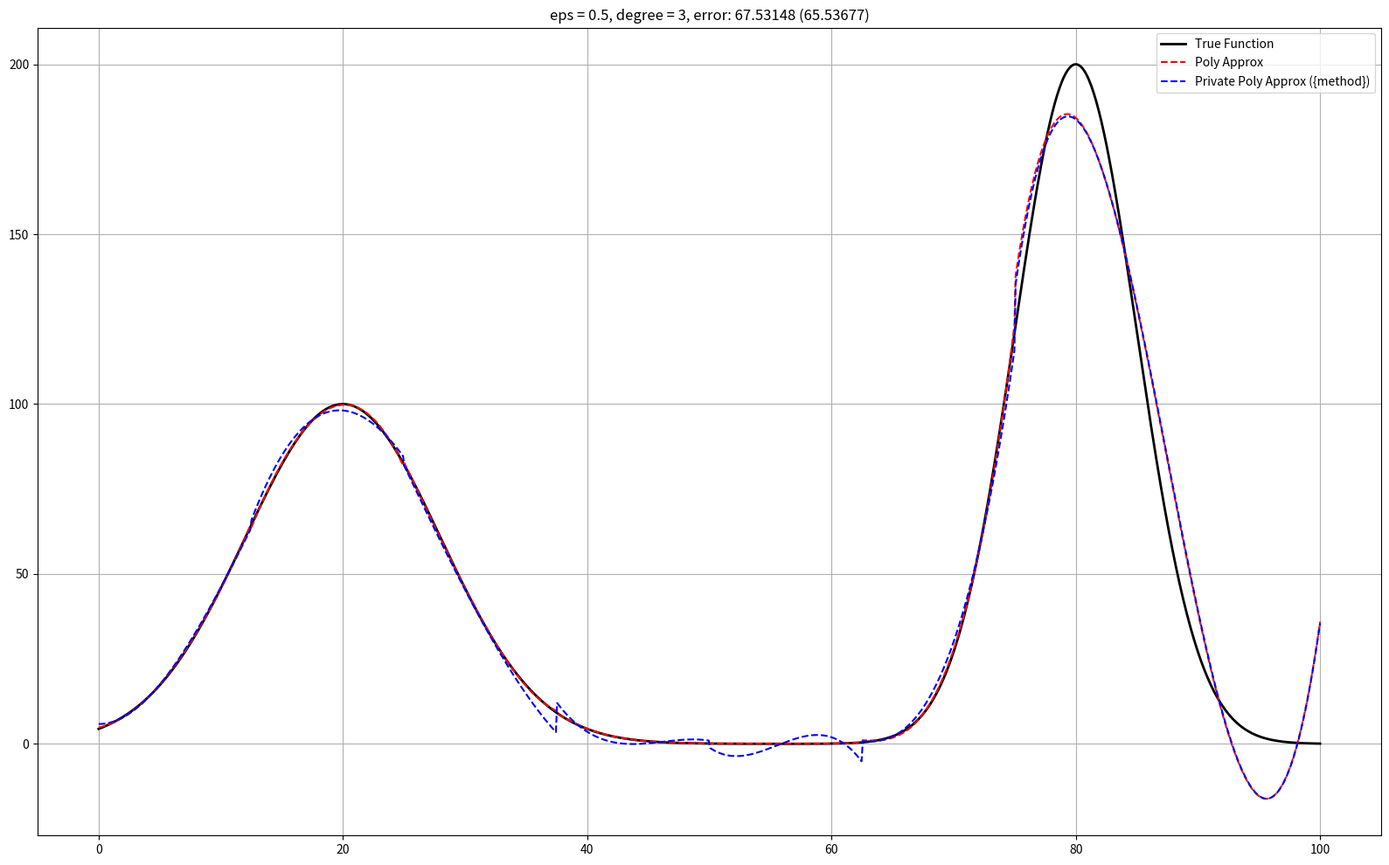
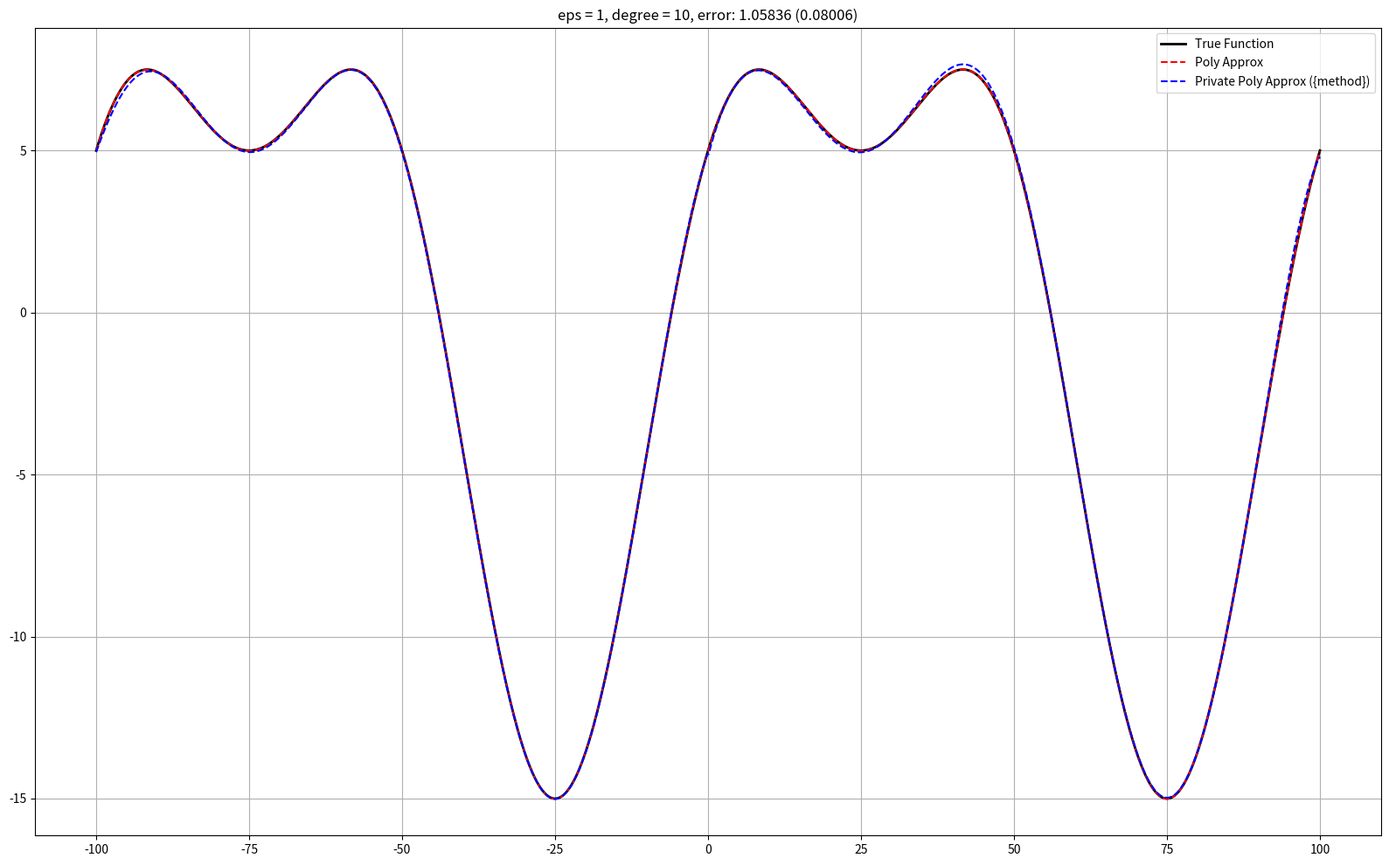

Write the Python code that produced these figures, in order.
import numpy as np
import matplotlib.pyplot as plt
from math import log
from scipy.stats import laplace
from scipy.linalg import inv, pinv, sqrtm, solve
from scipy.integrate import quad, IntegrationWarning
import warnings

INTLIM = 1000
INTLIM_PER_PIECE = 100

class PrivateLeastSquaresApprox:
    def __init__(self, interval, breakpoints, degree = 1, weight = None):
        self.degree = degree
        self.l, self.r = interval
        self.breakpoints = breakpoints
        self.weight = weight if weight else lambda x: 1.0

        self.params = []
        for i in range(len(breakpoints)-1):
            for k in range(degree+1):
                self.params.append({'l': breakpoints[i], 'r': breakpoints[i+1], 'k': k})
        # self.basis = lambda i, x: x**self.params[i]['k'] if x >= self.params[i]['l'] and x < self.params[i]['r'] else 0
        # self.basis = lambda i, x: np.where ((x >= self.params[i]['l']) & (x <= self.params[i]['r']), 
        #     ((x-(self.params[i]['l']+self.params[i]['r'])/2) / (self.params[i]['r']-self.params[i]['l']))**self.params[i]['k'], 0)
        self.basis = lambda i, x: np.where ((x >= self.params[i]['l']) & (x <= self.params[i]['r']), 
            np.sqrt((2*self.params[i]['k']+1)/2) * 
            1/np.sqrt(((self.params[i]['r']-self.params[i]['l'])/2)**(2*self.params[i]['k']+1)) * 
            ((x-(self.params[i]['l']+self.params[i]['r'])/2)**self.params[i]['k']), 
            0)

        self.d = len(self.params)
        self.G = np.zeros((self.d, self.d))
        for i in range(self.d):
            for j in range(self.d):
                l_max = max(self.params[i]['l'], self.params[j]['l'])
                r_min = min(self.params[i]['r'], self.params[j]['r'])
                if l_max <= r_min:
                    integrand = lambda x: self.basis(i, x)*self.basis(j, x)*self.weight(x)
                    self.G[i,j], _ = quad(integrand, l_max, r_min, limit = INTLIM_PER_PIECE)
                else:
                    self.G[i,j] = 0
        # np.set_printoptions(precision = 4, linewidth = 100, suppress = True)
        # print("G =", self.G)
        # print("inv(G) =", pinv(self.G))
        if np.any(np.linalg.eigvals(self.G) < -1e-8):
            print("ERR: the pairwise inner product matrix is not SPSD!")
        
    def solve(self, func, eps = 0.5, method = 'Laplace'):
        b = np.zeros(self.d)
        for i in range(self.d):
            integrand = lambda x: func(x)*self.basis(i, x)*self.weight(x)
            b[i], _ = quad(integrand, self.params[i]['l'], self.params[i]['r'], limit = INTLIM_PER_PIECE)
        # coeff = solve(self.G, b)
        coeff = pinv(self.G)@b
        # print("b =", b)
        # print("c =", coeff)
        
        def approx(x):
            ret = 0
            for i, c in enumerate(coeff):
                ret += c*self.basis(i, x)
            return ret

        if method == None:
            noise = np.zeros(self.d)
        elif method == 'Laplace':
            noise = np.random.normal(0, 1, (self.d,))
            noise = np.sqrt(np.random.exponential(1))*noise
            noise = (sqrtm(pinv(self.G))@noise).real
            noise = noise/eps
        elif method == 'Normal':
            noise = np.random.normal(0, 1, (self.d,))
            noise = (sqrtm(pinv(self.G))@noise).real/np.sqrt(2)
            noise = noise/eps
        else:
            print("ERR: no such method '{method}'.")

        def priv_approx(x):
            ret = 0
            for i in range(self.d):
                ret += (coeff[i]+noise[i])*self.basis(i, x)
            return ret

        return coeff, noise, approx, priv_approx
    
    def eval(self, func, approx, priv_approx):
        integrand = lambda x: (func(x)-approx(x))**2
        err_ls, _ = quad(integrand, self.l, self.r, limit = INTLIM)
        err_ls = np.sqrt(err_ls)
        integrand = lambda x: (func(x)-priv_approx(x))**2
        err_priv, _ = quad(integrand, self.l, self.r, limit = INTLIM)
        err_priv = np.sqrt(err_priv)
        return err_ls, err_priv

def l2_dist(f, g, l, r):
    integrand = lambda x: (f(x)-g(x))**2
    dist, _ = quad(integrand, l, r, limit = INTLIM)
    dist = np.sqrt(dist)
    return dist

def reduce_seg(func, interval, degree, k0, k, total_eps, eps, beta):
    if k == 0:
        return np.array(interval), total_eps
    breakpoints = np.linspace(interval[0], interval[1], (2**k)+1)
    solver = PrivateLeastSquaresApprox(interval, breakpoints, degree)
    _, _, approx, _ = solver.solve(func, 0, method = None)
    err = l2_dist(func, approx, interval[0], interval[1])
    noise = laplace.rvs(scale = 1/eps)
    total_eps = total_eps-eps
    print(f"ReduceSeg at interval {interval} with breakpoints {breakpoints}:\n", 
          f"\tB = {total_eps:.5f}, eps = {eps:.5f}, err = {err:.5f}, noise = {noise:.5f}, offset = {log(2)*k0, log(1/beta)}, {(log(2)*k0-log(1/beta))/eps:.5f};", 
          f"Proceed? {err+noise+(np.log(2)*k0-np.log(1/beta))/eps <= 2**(k-1)}.")
    
    if err+noise+(np.log(2)*k0-np.log(1/beta))/eps <= 2**(k-1):
        if k == 1:
            breakpoints = np.array(interval)
        else:
            l_pts, total_eps = reduce_seg(func, (interval[0], (interval[0]+interval[1])/2), degree, k0, k-2, total_eps, eps/4, beta)
            r_pts, total_eps = reduce_seg(func, ((interval[0]+interval[1])/2, interval[1]), degree, k0, k-2, total_eps, eps/4, beta)
            breakpoints = np.concatenate((l_pts[:-1], r_pts))
    return breakpoints, total_eps

def adaptive_poly_approx(func, interval, degree, eps = 0.5, beta = 0.5, method = 'Laplace'):
    print("="*100)
    print(f"Adaptive Private Function Approximation with degree-{degree} polynomials (eps = {eps}, beta = {beta})")
    # SVT using eps/4 privacy quota (eps_1 = eps/12, eps_2 = eps/6)
    k_bar = 0
    w = laplace.rvs(scale = 12/eps)
    while True:
        breakpoints = np.linspace(interval[0], interval[1], (2**k_bar)+1)
        solver = PrivateLeastSquaresApprox(interval, breakpoints, degree)
        _, _, approx, _ = solver.solve(func, 0, method = None)
        v = laplace.rvs(scale = 12/eps)
        tau = (2**k_bar)*4/eps
        err = l2_dist(func, approx, interval[0], interval[1])
        print(f"SVT: k_bar = {k_bar}, tau = {tau}, err = {err:.5f}, w = {w:.5f}, v = {v:.5f}; Terminate? {tau-err+v >= w}.")
        if tau-err+v >= w:
            break
        k_bar = k_bar+1
    print(f"Final k_bar = {k_bar}.")
    print("-"*100)

    B = 3*eps/4
    k0 = min(k_bar-2, 4)
    if k0 < 1:
        breakpoints = np.linspace(interval[0], interval[1], (2**k_bar)+1)
    else:
        # recursively merge pieces in subintervals
        # 3/4*eps privacy quota left, each quad-interval consumes 1/16*eps quota
        # then there will be at least 1/2*eps quota left for final privatization
        breakpoints = np.array([interval[0]])
        for i in range(4):
            pts, B = reduce_seg(func, (interval[0]+(interval[1]-interval[0])*i/4, interval[0]+(interval[1]-interval[0])*(i+1)/4), 
                                degree, k0, k_bar-2, B, eps/32, beta)
            breakpoints = np.concatenate((breakpoints[:-1], pts))
    print(f"Final breakpoints: {breakpoints}, remaining eps = {B:.5f}.")
    print("-"*100)

    solver = PrivateLeastSquaresApprox(interval, breakpoints, degree)
    _, _, approx, priv = solver.solve(func, B, method = method)
    err_ls = l2_dist(func, approx, interval[0], interval[1])
    err_priv = l2_dist(func, priv, interval[0], interval[1])
    print(f"Polynomial approximation (eps = {B:.5f}, degree {solver.degree}):")
    print(f"\tbreakpoints: {solver.breakpoints};")
    print(f"\t||f-f_approx|| = {err_ls:.5f}, ||f-f_priv|| = {err_priv:.5f}.\n")
    return approx, priv, err_ls, err_priv

def plot_1D_1D(func, interval, approx, priv, err_ls, err_priv, eps, degree, method):
    x_plot = np.linspace(interval[0], interval[1], INTLIM)
    y_true = func(x_plot)
    y_approx = approx(x_plot)
    y_priv = priv(x_plot)

    plt.figure(figsize = (16, 10))
    plt.plot(x_plot, y_true, 'k-', linewidth = 2, label = 'True Function')
    plt.plot(x_plot, y_approx, 'r--', linewidth = 1.5, label = 'Poly Approx')
    plt.plot(x_plot, y_priv, 'b--', linewidth = 1.5, label = 'Private Poly Approx ({method})')
    plt.title(f"eps = {eps}, degree = {degree}, error: {err_priv:.5f} ({err_ls:.5f})")
    plt.legend()
    plt.grid(True)

    plt.tight_layout()
    plt.show()

def time_series_func(t, val):
    def func(x):
        if isinstance(x, (int, float)):
            for i in range(len(t)-1):
                if x >= t[i] and x <= t[i+1]:
                    return (t[i+1]-x)/(t[i+1]-t[i])*val[i]+(x-t[i])/(t[i+1]-t[i])*val[i+1]
            return 0
        else:
            return np.array([func(y) for y in x])
    return func

if __name__ == "__main__":
    # ignore integration precision warnings
    warnings.simplefilter("ignore", category = IntegrationWarning)

    func = lambda x: 100*np.exp(-(x-20)**2/(2*8*8))+200*np.exp(-(x-80)**2/(2*5*5))
    approx, priv, err_ls, err_priv = adaptive_poly_approx(func = func, interval = (0, 100), degree = 3)
    plot_1D_1D(func, (0, 100), approx, priv, err_ls, err_priv, 0.5, 3, 'Laplace')

    """
    func = lambda x: 10*np.exp(-(x-2)**2/(2*0.8*0.8))+20*np.exp(-(x-8)**2/(2*0.5*0.5))
    approx, priv, err_ls, err_priv = adaptive_poly_approx(func = func, interval = (0, 10), degree = 3)
    plot_1D_1D(func, (0, 10), approx, priv, err_ls, err_priv, 0.5, 3, 'Laplace')
    """

    """
    t = np.linspace(0, 100, 1001)
    val = np.zeros(1001)
    for i in range(1001):
        val[i] = val[i]+100*np.exp(-(t[i]-20)**2/(2*8*8))
        val[i] = val[i]+200*np.exp(-(t[i]-80)**2/(2*5*5))
    approx, priv, err_ls, err_priv = adaptive_poly_approx(func = time_series_func(t, val), interval = (0, 100), degree = 3)
    plot_1D_1D(time_series_func(t, val), (0, 100), approx, priv, err_ls, err_priv, 0.5, 3, 'Laplace')
    """

    """
    t = np.linspace(0, 100, 101)
    val = np.random.rand(101)
    for i in range(101):
        val[i] = val[i]+100*np.exp(-(t[i]-40)**2/(2*5*5))
        val[i] = val[i]+100*np.exp(-(t[i]-60)**2/(2*10*10))
        val[i] = val[i]+25*np.exp(-(t[i]-20)**2/(2*8*8))
        val[i] = val[i]+40*np.exp(-(t[i]-80)**2/(2*5*5))
    adaptive_poly_approx(func = time_series_func(t, val), interval = (0, 100), degree = 12)
    """

    func = lambda x: 10*np.sin(0.02*np.pi*x)+5*np.cos(0.04*np.pi*x)
    approx, priv, err_ls, err_priv = adaptive_poly_approx(func = func, interval = (-100, 100), degree = 10, eps = 1)
    plot_1D_1D(func, (-100, 100), approx, priv, err_ls, err_priv, 1, 10, 'Laplace')
